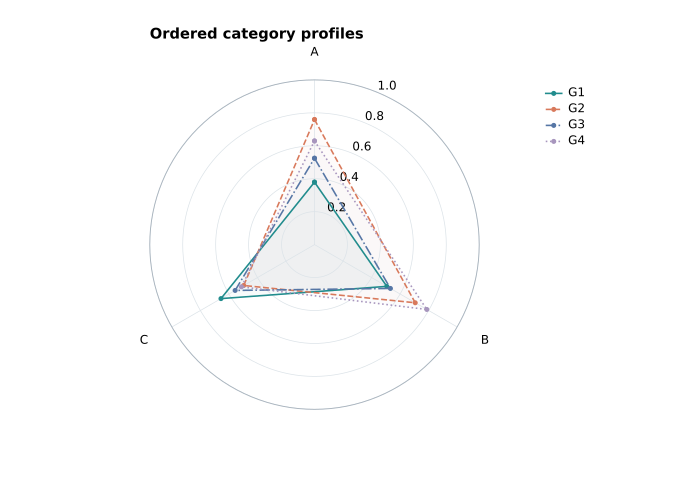

Source data for this figure (header and first rows):
panel	record_type	group	category	value
A	radar	G1	A	0.3792
A	radar	G1	B	0.507
A	radar	G1	C	0.6556
A	radar	G2	A	0.7592
A	radar	G2	B	0.706
A	radar	G2	C	0.4962
A	radar	G3	A	0.5244
A	radar	G3	B	0.5321
A	radar	G3	C	0.5563
A	radar	G4	A	0.6292
A	radar	G4	B	0.7872
A	radar	G4	C	0.5126
